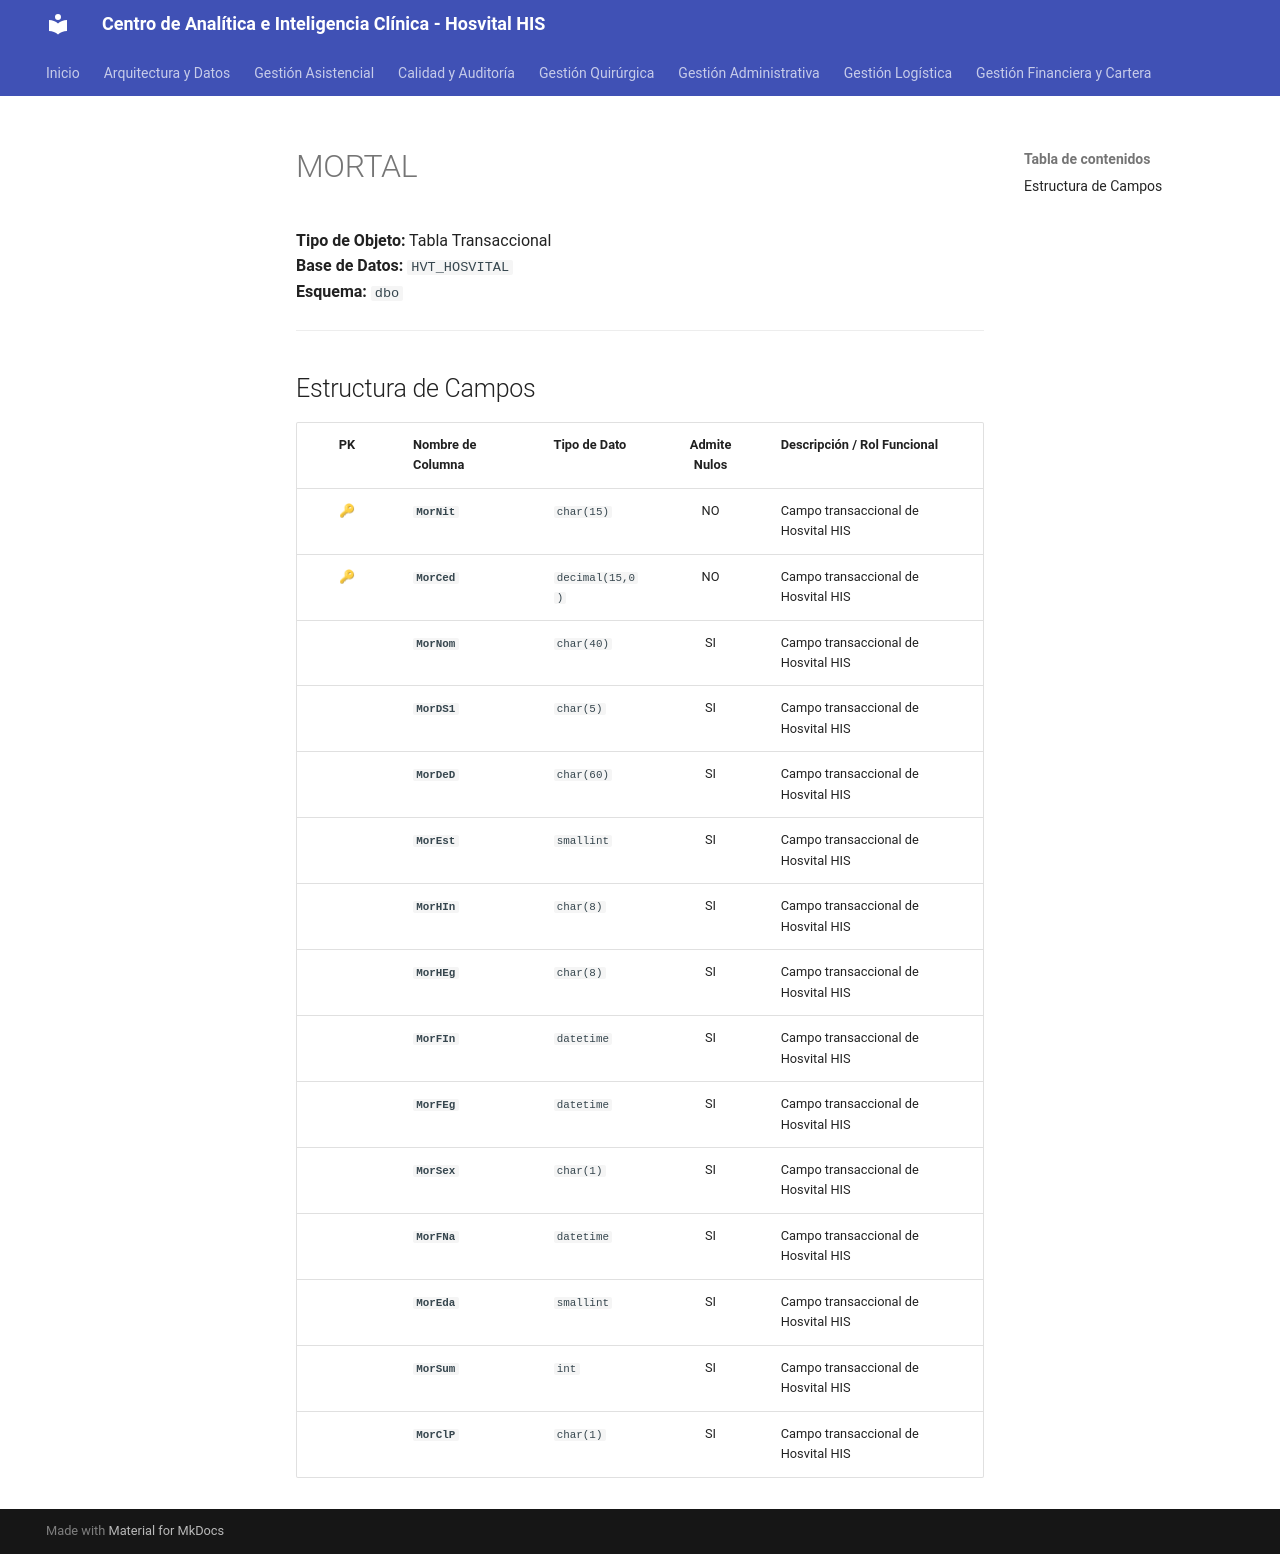

repository: SoporteSaludtech/superset-docs · page: diccionario-general/MORTAL/index.html · generator: mkdocs

# MORTAL

**Tipo de Objeto:** Tabla Transaccional  
**Base de Datos:** `HVT_HOSVITAL`  
**Esquema:** `dbo`

---

## Estructura de Campos

| PK | Nombre de Columna | Tipo de Dato | Admite Nulos | Descripción / Rol Funcional |
| :-: | :--- | :--- | :-: | :--- |
| 🔑 | **`MorNit`** | `char(15)` | NO | Campo transaccional de Hosvital HIS |
| 🔑 | **`MorCed`** | `decimal(15,0)` | NO | Campo transaccional de Hosvital HIS |
|  | **`MorNom`** | `char(40)` | SI | Campo transaccional de Hosvital HIS |
|  | **`MorDS1`** | `char(5)` | SI | Campo transaccional de Hosvital HIS |
|  | **`MorDeD`** | `char(60)` | SI | Campo transaccional de Hosvital HIS |
|  | **`MorEst`** | `smallint` | SI | Campo transaccional de Hosvital HIS |
|  | **`MorHIn`** | `char(8)` | SI | Campo transaccional de Hosvital HIS |
|  | **`MorHEg`** | `char(8)` | SI | Campo transaccional de Hosvital HIS |
|  | **`MorFIn`** | `datetime` | SI | Campo transaccional de Hosvital HIS |
|  | **`MorFEg`** | `datetime` | SI | Campo transaccional de Hosvital HIS |
|  | **`MorSex`** | `char(1)` | SI | Campo transaccional de Hosvital HIS |
|  | **`MorFNa`** | `datetime` | SI | Campo transaccional de Hosvital HIS |
|  | **`MorEda`** | `smallint` | SI | Campo transaccional de Hosvital HIS |
|  | **`MorSum`** | `int` | SI | Campo transaccional de Hosvital HIS |
|  | **`MorClP`** | `char(1)` | SI | Campo transaccional de Hosvital HIS |
